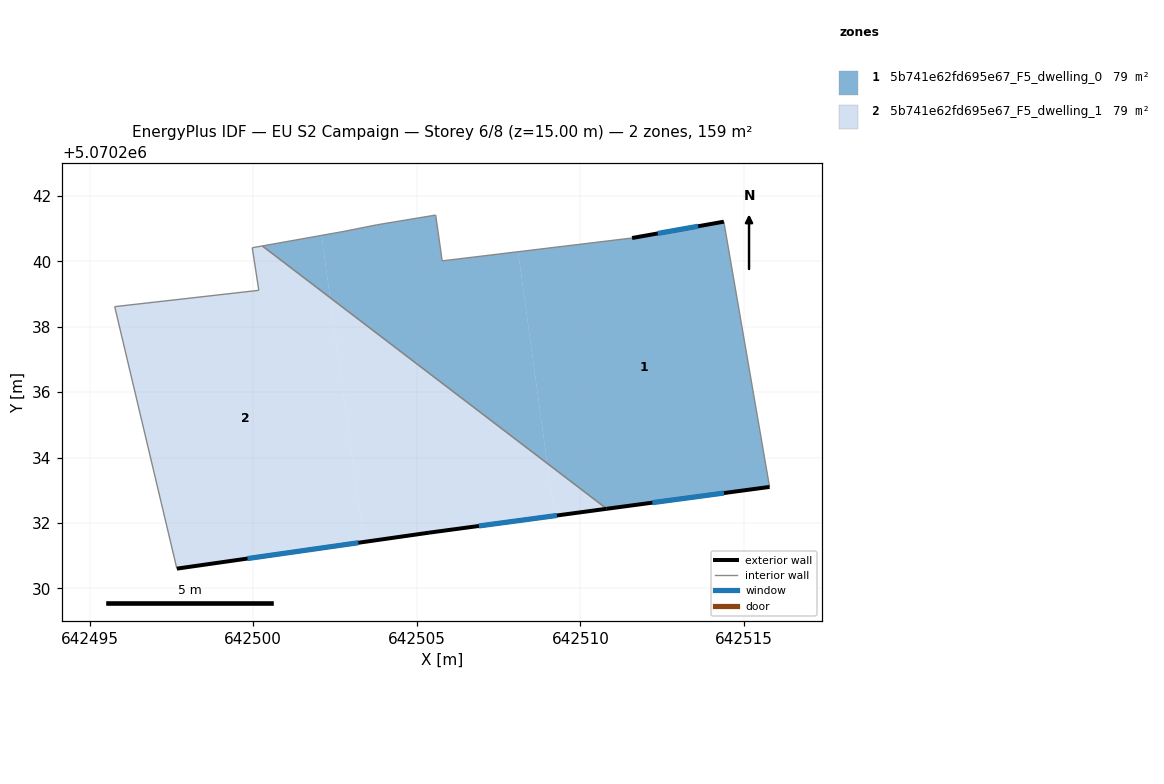
=== STOREY PLAN SPEC (per zone: floor XY polygon, exterior-wall plan segments, windows/doors) ===
zone 1: 5b741e62fd695e67_F5_dwelling_0  (79.3 m²)
  floor: (642514.38, 5070241.21) (642515.78, 5070233.10) (642510.81, 5070232.43) (642508.99, 5070233.82) (642508.10, 5070240.29) (642511.58, 5070240.71)
  floor: (642508.10, 5070240.29) (642508.99, 5070233.82) (642502.35, 5070238.89) (642502.09, 5070240.79) (642502.78, 5070240.91) (642503.78, 5070241.11) (642505.58, 5070241.41) (642505.78, 5070240.01)
  floor: (642502.09, 5070240.79) (642502.35, 5070238.89) (642500.28, 5070240.47)
  exterior wall: (642514.38, 5070241.21) – (642511.58, 5070240.71)  [2.8 m]
    window: (642513.60, 5070241.07) – (642512.37, 5070240.85)  [1.7 m²]
  exterior wall: (642510.81, 5070232.43) – (642515.78, 5070233.10)  [5.0 m]
    window: (642512.20, 5070232.62) – (642514.39, 5070232.92)  [2.9 m²]
  interior walls: 7
zone 2: 5b741e62fd695e67_F5_dwelling_1  (79.3 m²)
  floor: (642508.99, 5070233.82) (642509.21, 5070232.22) (642505.38, 5070231.71) (642503.38, 5070231.42) (642502.35, 5070238.89)
  floor: (642502.35, 5070238.89) (642503.38, 5070231.42) (642497.67, 5070230.61) (642495.77, 5070238.61) (642500.17, 5070239.11) (642499.97, 5070240.41) (642500.28, 5070240.47)
  floor: (642510.81, 5070232.43) (642509.21, 5070232.22) (642508.99, 5070233.82)
  exterior wall: (642505.38, 5070231.71) – (642510.81, 5070232.43)  [5.5 m]
    window: (642506.90, 5070231.91) – (642509.28, 5070232.23)  [3.2 m²]
  exterior wall: (642497.67, 5070230.61) – (642505.38, 5070231.71)  [7.8 m]
    window: (642499.83, 5070230.91) – (642503.22, 5070231.40)  [4.5 m²]
  interior walls: 5

=== DERIVED (storey summary) ===
Building: EU S2 Campaign
Storey: 6 of 8  (floor level z = 15.00 m)
Storey gross floor area: 158.6 m²
Zones on this storey: 2
  - 5b741e62fd695e67_F5_dwelling_0: floor 79.3 m²; exterior wall 7.9 m (23.6 m²); 2 window(s) 4.6 m²; WWR 19.3%
  - 5b741e62fd695e67_F5_dwelling_1: floor 79.3 m²; exterior wall 13.3 m (39.8 m²); 2 window(s) 7.7 m²; WWR 19.3%
Zone adjacency (shared interzone walls):
  - 5b741e62fd695e67_F5_dwelling_0 ↔ 5b741e62fd695e67_F5_dwelling_1